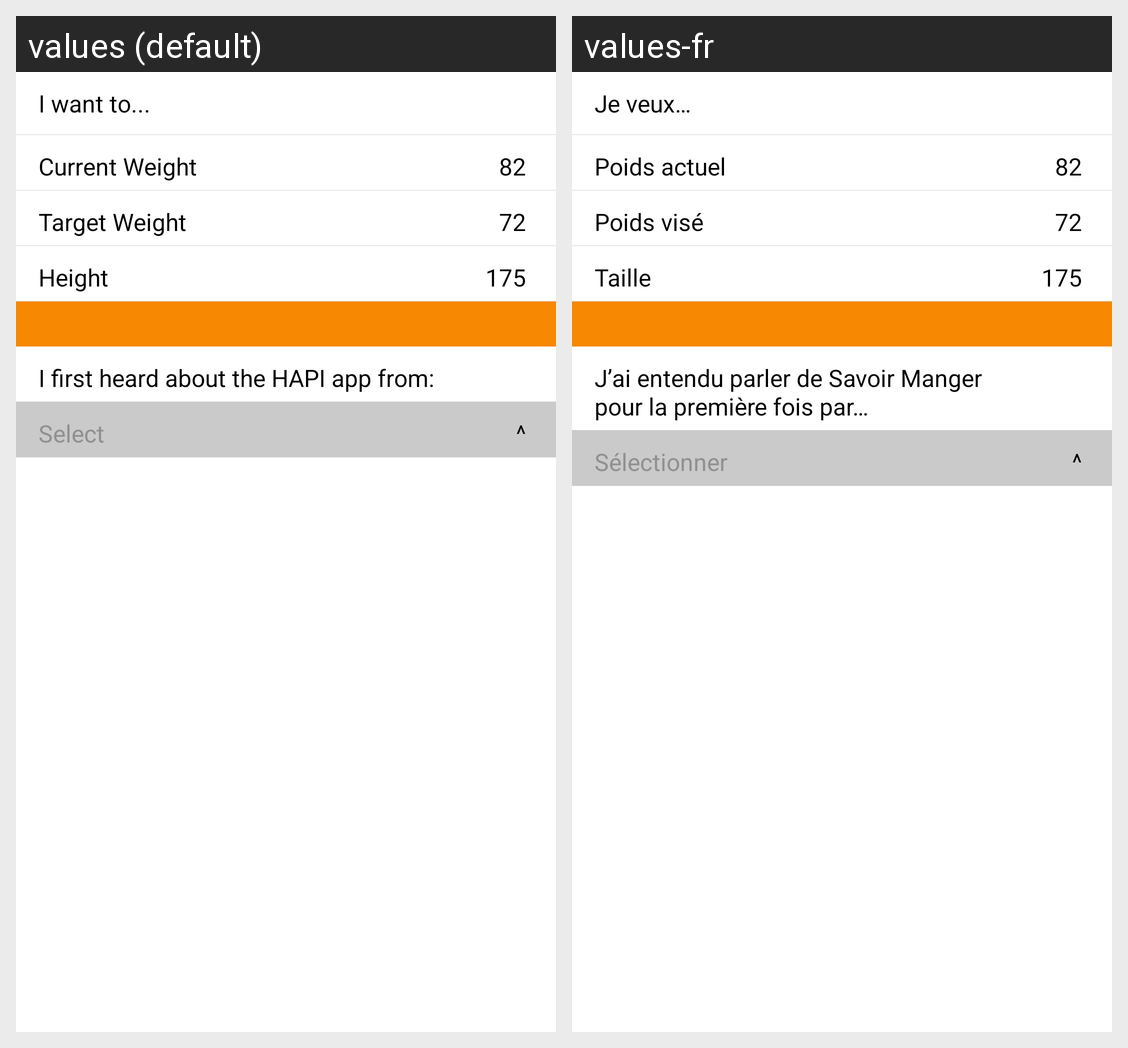

The same Android screen rendered under two of its app's locales, left to right. List the strings drawn on it with the default value and each locale's translation.
Android screen res/layout/objective.xml rendered under 2 locales, left to right: values (default), values-fr. Device: Nexus 5 (rendered at 1080×1920; each locale shown at half size, 540×960, under a caption strip naming it); theme Theme.MaterialComponents.DayNight.NoActionBar.
Strings drawn on this screen, with the default value and each locale's value (text and hints the layout hard-codes, and strings that could not be matched under every locale, appear in the picture but are not listed):

OBJECTIVE_IWANTTO
  values: I want to...
  values-fr: Je veux…

OBJECTIVE_CURRENTWEIGHT
  values: Current Weight
  values-fr: Poids actuel

OBJECTIVE_TARGETWEIGHT
  values: Target Weight
  values-fr: Poids visé

OBJECTIVE_HEIGHT
  values: Height
  values-fr: Taille

OBJECTIVE_SOURCE
  values: I first heard about the HAPI app from:
  values-fr: J’ai entendu parler de Savoir Manger
      pour la première fois par…

OBJECTIVE_SELECT
  values: Select
  values-fr: Sélectionner
